pico-8 play session: no input (idle), after a click and taps of 🅾, ❎, 🅾+❎, 🅾 in the second before t = 0

[t = 1 s] idle ~1s (no d-pad/buttons)
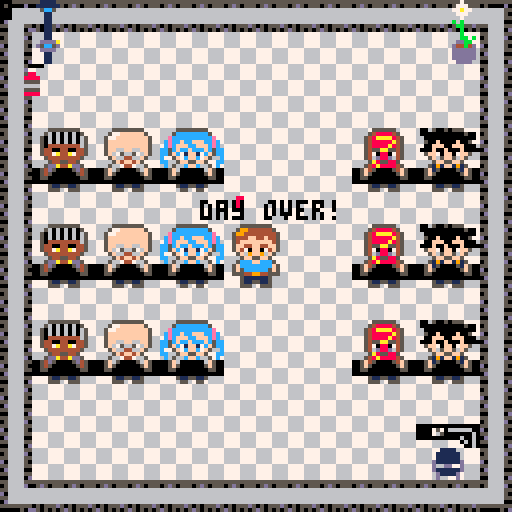
[t = 6 s] idle ~6s (no d-pad/buttons)
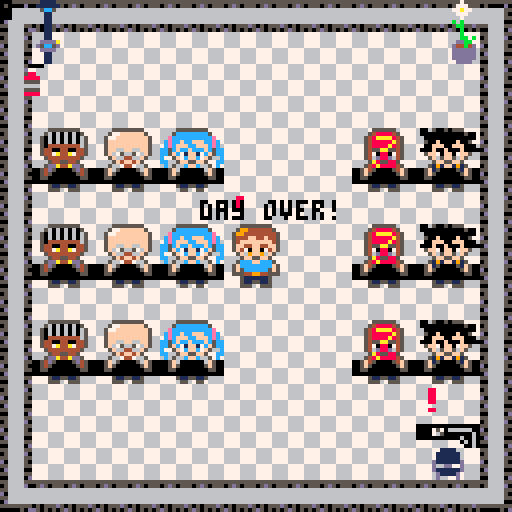

pico-8 cartridge
version 42
__lua__
function _init()
	x=0
	y=0
	pause = false
	day_over = 
	mset(7, 6, 23)
	day_start = -1
end
function _update()
		player_pos = {flr(x+7), flr(y+8)} // global var of player
		if (not pause) then
			_solveevent()
		elseif (time() - time_paused >= timer) then
			pause = false
		end
		to_the_right = fget(mget(x+9,y+8))
		to_the_left = fget(mget(x+6,y+8))
		to_the_top = fget(mget(x+8,y+7))
		to_the_bottom = fget(mget(x+8,y+9))
		if (pause) then
			speed = 0
		elseif (btn(5)) then
			speed = 0.3
		else
			speed = 0.2
		end
		if day_over then
			speed = 0
		end
		if (btn(1) and to_the_right != 2) x+=speed
		if (btn(0) and to_the_left != 2) x-=speed
		if (btn(2) and to_the_top != 2) y-=speed
		if (btn(3) and to_the_bottom != 2) y+=speed
end
function _draw()
	cls()
	palt(0, false)
	palt(3, true)
	map(x,y, 0,0, 16,16,0)
	if  (not pause) then
		spr(2, 56,56 , 2, 2)
	else
	 spr(108, 56, 56, 2, 2)
	end
	print(player_pos[2])
	if day_over then
		if player_pos[2] == 1 then
			c = 7
		else
			c = 0
		end
		print("day over!", 50, 50, c)
	end
	_gameloop()
end
evpos={{1,9},{3,9},{5,9},{11,9},{13,9},{1,6},{3,6},{5,6},{11,6},{13,6},{1,12},{3,12},{5,12},{11,12},{13,12}}
function _gameloop()
day = 1
morale = 3
day_over=false
if not day_over then
	_startday(day, morale)
end
if (day_start == -1) then
	day_start = time()
elseif (time()-day_start >= 1) then
	day_over = true
end
end

function _createevent()

end

function _startday(day, diff)
if (time() >= 5 and time() % 3 == 0) then
	if (flr(rnd(10)) >= 9) then
		pos=rnd(evpos)
		mset(pos[1], pos[2], 23 + rnd(2))
	end
end
stam = 100
end

function _solveevent()
	get_event = mget(player_pos[1], player_pos[2]) // gets the sprite at the player's pos
	get_flag = fget(get_event) // gets the flag of the sprite
	timers = {5, 10, 15} // different times for each event
	timer = timers[get_event-22] // offset the sprites to get the timer for the event
	if (get_flag==4) then //checks if event pos is equal to player pos
		if (btn(4) and not pause) then
			pause = true
			mset(player_pos[1], player_pos[2], 4)
			time_paused = time()
		// implements a global timer here
		// do the pause and check curr time
		// in the update func loop
		// wait timer (solving event)
		// clear event
		
		end	
	end
end
__gfx__
33355555555553333333555555553333666677775566665555555555555555555555555555666655556666556666777746666664666677776666771111667777
3354444444444533333599444444533366667777056666d005d50555050000d0050000d0056666d0056666d06666777756666666666677776666711111167777
35444444444444533359944444444533666677775566665566666666556666666666665566666655556666660000000046666666000000006666711111167777
544444fff4444445335444ff44f4453366667777d066665066666666d06666666666665066666650d066666600007570d6666666666666006666d111111d7777
5444ffffff4444453354ffffffff4533777766665566665566666666556666666666665566666655556666660000765047444444000000607777d66dd77d6666
544ffffffff44445335ff44ff44ff533777766660d666600666666660d66666666666600666666000d6666660000000057111115000600607777d111111d6666
544fffffffff4445335f470ff074f5337777666655666655050555d55566665555666655555555555555555577776666447111147770606077776d1111d76666
54660ffff0664f453335f69ff96f5333777766660066660dd50505050066660d0066660d0000050d0000050d777766665557777d7777006077776d6677d76666
35779ffff977ff4533335ff55ff53333666677775566665000067777666677776666777766667777555755554447444466667777444444444444444466667777
35fffffffffff5533335cccffccc533366667777056666d77666777766688777688678876668877705777555547775d566667777545555d5545555d566667777
335ffffffff15533335fccccccccf533666677775566665886667777666887776886788768688787677a7766477a774466667777444444444444444466667777
3511111111111153335f5cccccc5f53366667777d06666888866777766688777688678876868878766777666d577754566667777d5555545d555554566667777
51d111111111d1153355544994455533777766665566665555776666777886667887688678788686666766664447444477776666444446666664444477776666
5f5aaa99aaaa5ff53333511111153333777766660d666666667766667777666677776666777766666b6b66665b5b5555777766665554566666665d5477776666
3551111111111553333351155115333377776666556666555577666677788666788768867878868605bb55d544bb444477776666444446666666444477776666
33555553335555333333555335553333777766660066668888776666777766667777666677776666d50b0505555b545d777766665555d6666666555577776666
3333555555553333333355555555333333333333333333336666777766667777666677776666777766667777666b777755111155444447444444444466667777
3335000000005333385588888888533333333333333333336666777886667777666677776666777766667777666bb7b701111115545557111115555466667777
3350000ff000053338888888888885333333333333333333666677788666777766667777666677776666777766ddbb77665cc566444444711114444466667777
3350000ff0000533335888888888e533333333333333333366667778866677776666777766667777666677776d44b4d766611666d5555557777d555566667777
33500ffffff005333388888888f4e533333333333333333377776668877766667777666677776666777766667dddddd666611666444444444444444477776666
335ff66ff66ff53388888888f44fe533333555555555533377776666777766667777666677776666777766667dddddd6666116665d5455555554555577776666
335f67066076f533335888cffc7ff533335544444444553377776668877766667777666677776666777766667dddddd6050115d5444444444444444477776666
3335f66ff66f53333385ffffffff533333544ffffff44533777766667777666677776666777766667777666677dddd66d50115055555545d5555545d77776666
33335ffeeff5333333835ff55ff533333354fdffffdf453366667777666677776666777766667777666677776666777766611777666677776666777700000000
3335771ff17753333335fddffddf5333335fffeffffff53366667777666677776666777766667777666677776666777766611777666677776666777700000000
335f77177177f533335ff8dddd8ff5333335ffeeeeff533366667777666677776666777766667777666677776666777766dddda7666677776666777700000000
335f57177175f533335d58477485d5333359999ff99995336666777766667777666677776666777766667777666677776d5cc5d7666677776666777700000000
335554499445553333555dddddd5553335f5999999995f5377776666777766667777666677776666777766667777666677dddd66777766667777666600000000
33335111111533333333544444453333335544444444553377776666777766667777666677776666777766667777666677711666777766667777666600000000
33335115511533333333544554453333333544455444533377776666777766667777666677776666777766667777666677711666777766667777666600000000
33335553355533333333555335553333333355533555333377776666777766667777666677776666777766667777666677711666777766667777666600000000
33333333333333333333333333333333333333333333333333333333333333333333333333333333333333333333333333333333333333330000000000000000
33333333333333333333333333333333333333333333333333333333333333333333333333333333333333333333333333333333333333330000000000000000
33333333333333333333333333333333333333333333333333333333333333333333333333333333333333333333333333333333333333330000000000000000
33333333333333333333333333333333333333333333333333333333333333333333333333333333333333333333333333333333333333330000000000000000
33333333333333333333333333333333333333333333333333333333333333333333333333333333333333333333333333333333333333330000000000000000
33333333333333333333333333333333333333333333333333333333333333333333333333333333333333333333333333333333333333330000000000000000
33333333333333333333333333333333333333333333333333333333333333333333333333333333333333333333333333333333333333330000000000000000
33333333333333333333333333333333333333333333333333333333333333333333333333333333333333333333333333333333333333330000000000000000
33333333333333333333333333333333333333333333333333333333333333333333333333333333333333333333333333333333333333330000000000000000
33333333333333333333333333333333333333333333333333333333333333333333333333333333333333333333333333333333333333330000000000000000
33333333333333333333333333333333333333333333333333333333333333333333333333333333333333333333333333333333333333330000000000000000
33333333333333333333333333333333333333333333333333333333333333333333333333333333333333333333333333333333333333330000000000000000
33333333333333333333333333333333333333333333333333333333333333333333333333333333333333333333333333333333333333330000000000000000
33333333333333333333333333333333333333333333333333333333333333333333333333333333333333333333333333333333333333330000000000000000
33333333333333333333333333333333333333333333333333333333333333333333333333333333333333333333333333333333333333330000000000000000
33333333333333333333333333333333333333333333333333333333333333333333333333333333333333333333333333333333333333330000000000000000
33335555555533333333555555553333333355555555333333333555555333333003500505553333333333333333333333335555555533336666555555557777
3335606060605333333577ffffff53333335cccccccc533333335488884533333000000000005003333333333333333333354444449953336665444444995777
335060606060653333577ffffffff53333ecccccccccce33333548aaaa8453333300000000000003333333333333333333544444444995330054444444499500
3350604460406533335ffffffffff5333ceccfccfffccec33335488888a4533333500f0000f00533333333333333333333544444444445330054444444444500
3350444444446533335ffffffffff5333cecfffccfffcec3333548888a8453333300fff00fff0003333333333333333333544444444445330054444444444560
3354400440044533335ff66ff66ff533cc5cfccfcccfc5cc3335455aa55453333000f00f000f00003333333333333333335f44444444f533005f44444444f560
3354475445744533335f67566576f533cc5fc71ff17cf5cc3335470880745333335ff70ff07ff5333333333333333333335f44444444f533775f44444444f560
333546d44d6453333335f664466f5333c335f7cffc7f533c333546d88d6453333335f65ff56f5333333333333333333333354444444453337775444444445060
333354455445333333335f4ff4f53333cc335ff55ff533cc33335a855885333333335ff55ff53333333333333333333333335444444533336666541111457777
3335dda44add533333356674476653333c3566cffc6653c3333548a8888453333335191ff191533333333333333333333335cc4c44cc53336665c111111c5777
3354dddaaddd4533335f66677666f533335f666cc666f533335f488aaa84f533335f19911991f5333333333333333333335fccccccccf533665fc111111cf577
33545dddddd54533335f56677665f533335f566cc665f533335f588888a5f533335f59999795f5333333333333333333335f5cccccc5f533665fd111111df577
3355566aa665553333555ddaadd555333355350ee0535533335558aaaa8555333355511111155533333333333333333333555444444555337755d44dd44d5566
3333511111153333333351111115333333335cccccc5333333335488884533333333599999953333333333333333333333335111111533337777d111111d6666
333351155115333333335115511533333333511551153333333351155115333333335115511533333333333333333333333351155115333377775d1111d56666
333355533555333333335553355533333333355335533333333355533555333333335553355533333333333333333333333355533555333377775d5675d56666
66665555555577776666555555557777666655555555777766667555555677776006500505557777000000000000000000000000000000000000000000000000
6665606060605777666577ffffff57776665cccccccc577766665488884577776000000000005007000000000000000000000000000000000000000000000000
665060606060657766577ffffffff57766ecccccccccce77666548aaaa8457776600000000000007000000000000000000000000000000000000000000000000
6650606060606577665ffffffffff5776ceccfccfffccec76665488888a4577766500f0000f00577000000000000000000000000000000000000000000000000
7750444444446566775ffffffffff5667cecfffccfffcec6777548888a8456667700fff00fff0006000000000000000000000000000000000000000000000000
7754400440044566775ff66ff66ff566cc5cfccfcccfc5cc7775455aa55456667000f00f000f0000000000000000000000000000000000000000000000000000
775447a44a744566775f67566576f566cc5fc71ff17cf5cc7775470880745666775ff70ff07ff566000000000000000000000000000000000000000000000000
77754444444456667775f664466f5666c775f7cffc7f566c777546d88d6456667775f65ff56f5666000000000000000000000000000000000000000000000000
666654455445777766665f4ff4f57777cc665ff55ff577cc66665a855885777766665ff55ff57777000000000000000000000000000000000000000000000000
6665dda44add577766656674476657776c6566cffc6657c7666548a8888457776665191ff1915777000000000000000000000000000000000000000000000000
0054d500005d4500005f65000056f500005f60000006f500005f45000054f500005f15000051f500000000000000000000000000000000000000000000000000
0054500000054500005f50000005f500005f50000005f500005f50000005f500005f50000005f500000000000000000000000000000000000000000000000000
00550000000055000055000000005500005500000000550000550000000055000055000000005500000000000000000000000000000000000000000000000000
00000000000000000000000000000000000000000000000000000000000000000000000000000000000000000000000000000000000000000000000000000000
77775115511566667777511551156666777751155115666677775115511566667777511551156666000000000000000000000000000000000000000000000000
77775556755566667777555675556666777765567557666677775556755566667777555675556666000000000000000000000000000000000000000000000000
__gff__
0000000001020202020202020302010100000000000202040404060100010200000000000000040400040502020102000000000000000000000000000200000000000000000000000000000000000000000000000000000000000000000000000000000000000000000000000000000000000000000000000002000000000000
0101010101010101010100000000000001010101010101010101000000000000000000000000000000000000000000000000000000000000000000000000000000000000000000000000000000000000000000000000000000000000000000000000000000000000000000000000000000000000000000000000000000000000
__map__
072c0606060606060606060606061a083f3f3f3f3f3f3f3f3f3f3f3f3f3f3f3f3f3f3f3f3f3f3f3f3f3f3f3f3f3f3f3f3f3f3f3f3f3f3f3f3f3f00000000000000000000000000000000000000000000000000000000000000000000000000000000000000000000000000000000000000000000000000000000000000000000
053c0404040404040404040404042b053f3f3f3f3f3f3f3f3f3f3f3f3f3f3f3f3f3f3f3f3f3f3f3f3f3f3f3f3f3f3f3f3f3f3f3f3f3f3f3f3f3f00000000000000000000000000000000000000000000000000000000000000000000000000000000000000000000000000000000000000000000000000000000000000000000
151604040404040404040404040404053f3f3f3f3f3f3f3f3f3f3f3f3f3f3f3f3f3f3f3f3f3f3f3f3f3f3f3f3f3f3f3f3f3f3f3f3f3f3f3f3f3f00000000000000000000000000000000000000000000000000000000000000000000000000000000000000000000000000000000000000000000000000000000000000000000
050404040404040404040404040404053f3f3f3f3f3f3f3f3f3f3f3f3f3f3f3f3f3f3f3f3f3f3f3f3f3f3f3f3f3f3f3f3f3f3f3f3f3f3f3f3f3f00000000000000000000000000000000000000000000000000000000000000000000000000000000000000000000000000000000000000000000000000000000000000000000
058081828384850404040486878889053f3f3f3f3f3f3f3f3f3f3f3f3f3f3f3f3f3f3f3f3f3f3f3f3f3f3f3f3f3f3f3f3f3f3f3f3f3f3f3f3f3f00000000000000000000000000000000000000000000000000000000000000000000000000000000000000000000000000000000000000000000000000000000000000000000
059091929394950404040496979899053f3f3f3f3f3f3f3f3f3f3f3f3f3f3f3f3f3f3f3f3f3f3f3f3f3f3f3f3f3f3f3f3f3f3f3f3f3f3f3f3f3f00000000000000000000000000000000000000000000000000000000000000000000000000000000000000000000000000000000000000000000000000000000000000000000
050404040404040404040404040404053f3f3f3f3f3f3f3f3f3f3f3f3f3f3f3f3f3f3f3f3f3f3f3f3f3f3f3f3f3f3f3f3f3f3f3f3f3f3f3f3f3f00000000000000000000000000000000000000000000000000000000000000000000000000000000000000000000000000000000000000000000000000000000000000000000
058081828384850404040486878889053f3f3f3f3f3f3f3f3f3f3f3f3f3f3f3f3f3f3f3f3f3f3f3f3f3f3f3f3f3f3f3f3f3f3f3f3f3f3f3f3f3f00000000000000000000000000000000000000000000000000000000000000000000000000000000000000000000000000000000000000000000000000000000000000000000
059091929394950404040496979899053f3f3f3f3f3f3f3f3f3f3f3f3f3f3f3f3f3f3f3f3f3f3f3f3f3f3f3f3f3f3f3f3f3f3f3f3f3f3f3f3f3f00000000000000000000000000000000000000000000000000000000000000000000000000000000000000000000000000000000000000000000000000000000000000000000
050404040404040404040404040404053f3f3f3f3f3f3f3f3f3f3f3f3f3f3f3f3f3f3f3f3f3f3f3f3f3f3f3f3f3f3f3f3f3f3f3f3f3f3f3f3f3f00000000000000000000000000000000000000000000000000000000000000000000000000000000000000000000000000000000000000000000000000000000000000000000
058081828384850404040486878889053f3f3f3f3f3f3f3f3f3f3f3f3f3f3f3f3f3f3f3f3f3f3f3f3f3f3f3f3f3f3f3f3f3f3f3f3f3f3f3f3f3f00000000000000000000000000000000000000000000000000000000000000000000000000000000000000000000000000000000000000000000000000000000000000000000
059091929394950404040496979899053f3f3f3f3f3f3f3f3f3f3f3f3f3f3f3f3f3f3f3f3f3f3f3f3f3f3f3f3f3f3f3f3f3f3f3f3f3f3f3f3f3f00000000000000000000000000000000000000000000000000000000000000000000000000000000000000000000000000000000000000000000000000000000000000000000
050404040404040404040404040404053f3f3f3f3f3f3f3f3f3f3f3f3f3f3f3f3f3f3f3f3f3f3f3f3f3f3f3f3f3f3f3f3f3f3f3f3f3f3f3f3f3f00000000000000000000000000000000000000000000000000000000000000000000000000000000000000000000000000000000000000000000000000000000000000000000
050404040404040404040404040b0d053f3f3f3f3f3f3f3f3f3f3f3f3f3f3f3f3f3f3f3f3f3f3f3f3f3f3f3f3f3f3f3f3f3f3f3f3f3f3f3f3f3f00000000000000000000000000000000000000000000000000000000000000000000000000000000000000000000000000000000000000000000000000000000000000000000
050404040404040404040404040e0f053f3f3f3f3f3f3f3f3f3f3f3f3f3f3f3f3f3f3f3f3f3f3f3f3f3f3f3f3f3f3f3f3f3f3f3f3f3f3f3f3f3f00000000000000000000000000000000000000000000000000000000000000000000000000000000000000000000000000000000000000000000000000000000000000000000
0a0606060606060606060606060606093f3f3f3f3f3f3f3f3f3f3f3f3f3f3f3f3f3f3f3f3f3f3f3f3f3f3f3f3f3f3f3f3f3f3f3f3f3f3f3f3f3f00000000000000000000000000000000000000000000000000000000000000000000000000000000000000000000000000000000000000000000000000000000000000000000
3f3f3f3f3f3f3f3f3f3f3f3f3f3f3f3f3f3f3f3f3f3f3f3f3f3f3f3f3f3f3f3f3f3f3f3f3f3f3f3f3f3f3f3f3f3f3f3f3f3f3f3f3f3f3f3f3f3f00000000000000000000000000000000000000000000000000000000000000000000000000000000000000000000000000000000000000000000000000000000000000000000
3f3f3f3f3f3f3f3f3f3f3f3f3f3f3f3f3f3f3f3f3f3f3f3f3f3f3f3f3f3f3f3f3f3f3f3f3f3f3f3f3f3f3f3f3f3f3f3f3f3f3f3f3f3f3f3f3f3f00000000000000000000000000000000000000000000000000000000000000000000000000000000000000000000000000000000000000000000000000000000000000000000
3f3f3f3f3f3f3f3f3f3f3f3f3f3f3f3f3f3f3f3f3f3f3f3f3f3f3f3f3f3f3f3f3f3f3f3f3f3f3f3f3f3f3f3f3f3f3f3f3f3f3f3f3f3f3f3f3f3f00000000000000000000000000000000000000000000000000000000000000000000000000000000000000000000000000000000000000000000000000000000000000000000
3f3f3f3f3f3f3f3f3f3f3f3f3f3f3f3f3f3f3f3f3f3f3f3f3f3f3f3f3f3f3f3f3f3f3f3f3f3f3f3f3f3f3f3f3f3f3f3f3f3f3f3f3f3f3f3f3f3f00000000000000000000000000000000000000000000000000000000000000000000000000000000000000000000000000000000000000000000000000000000000000000000
3f3f3f3f3f3f3f3f3f3f3f3f3f3f3f3f3f3f3f3f3f3f3f3f3f3f3f3f3f3f3f3f3f3f3f3f3f3f3f3f3f3f3f3f3f3f3f3f3f3f3f3f3f3f3f3f3f3f00000000000000000000000000000000000000000000000000000000000000000000000000000000000000000000000000000000000000000000000000000000000000000000
3f3f3f3f3f3f3f3f3f3f3f3f3f3f3f3f3f3f3f3f3f3f3f3f3f3f3f3f3f3f3f3f3f3f3f3f3f3f3f3f3f3f3f3f3f3f3f3f3f3f3f3f3f3f3f3f3f3f3f3f3f3f3f3f3f3f3f00000000000000000000000000000000000000000000000000000000000000000000000000000000000000000000000000000000000000000000000000
3f3f3f3f3f3f3f3f3f3f3f3f3f3f3f3f3f3f3f3f3f3f3f3f3f3f3f3f3f3f3f3f3f3f3f3f3f3f3f3f3f3f3f3f3f3f3f3f3f3f3f3f3f3f3f3f3f3f3f3f3f3f3f3f3f3f3f00000000000000000000000000000000000000000000000000000000000000000000000000000000000000000000000000000000000000000000000000
3f3f3f3f3f3f3f3f3f3f3f3f3f3f3f3f3f3f3f3f3f3f3f3f3f3f3f3f3f3f3f3f3f3f3f3f3f3f3f3f3f3f3f3f3f3f3f3f3f3f3f3f3f3f3f3f3f3f3f3f3f3f3f3f3f3f3f00000000000000000000000000000000000000000000000000000000000000000000000000000000000000000000000000000000000000000000000000
0000003f3f3f3f3f3f3f3f3f3f3f3f3f3f3f3f3f3f3f3f3f3f3f3f3f3f3f3f3f3f3f3f3f3f3f3f3f3f3f3f3f3f3f3f3f3f3f3f3f3f3f3f3f3f3f3f3f3f3f3f3f3f3f3f00000000000000000000000000000000000000000000000000000000000000000000000000000000000000000000000000000000000000000000000000
0000003f3f3f3f3f3f3f3f3f3f3f3f3f3f3f3f3f3f3f3f3f3f3f3f3f3f3f3f3f3f3f3f3f3f3f3f3f3f3f3f3f3f3f3f3f3f3f3f3f3f3f3f3f3f3f3f3f3f3f3f3f3f3f3f00000000000000000000000000000000000000000000000000000000000000000000000000000000000000000000000000000000000000000000000000
0000003f3f3f3f3f3f3f3f3f3f3f3f3f3f3f3f3f3f3f3f3f3f3f3f3f3f3f3f3f3f3f3f3f3f3f3f3f3f3f3f3f3f3f3f3f3f3f3f3f3f3f3f3f3f3f3f3f3f3f3f3f3f3f3f00000000000000000000000000000000000000000000000000000000000000000000000000000000000000000000000000000000000000000000000000
0000003f3f3f3f3f3f3f3f3f3f3f3f3f3f3f3f3f3f3f3f3f3f3f3f3f3f3f3f3f3f3f3f3f3f3f3f3f3f3f3f3f3f3f3f3f3f3f3f3f3f3f3f3f3f3f3f3f3f3f3f3f3f3f3f00000000000000000000000000000000000000000000000000000000000000000000000000000000000000000000000000000000000000000000000000
0000003f3f3f3f3f3f3f3f3f3f3f3f3f3f3f3f3f3f3f3f3f3f3f3f3f3f3f3f3f3f3f3f3f3f3f3f3f3f3f3f3f3f3f3f3f3f3f3f3f3f3f3f3f3f3f3f3f3f3f3f3f3f3f3f00000000000000000000000000000000000000000000000000000000000000000000000000000000000000000000000000000000000000000000000000
0000003f3f3f3f3f3f3f3f3f3f3f3f3f3f3f3f3f3f3f3f3f3f3f3f3f3f3f3f3f3f3f3f3f3f3f3f3f3f3f3f3f3f3f3f3f3f3f3f3f3f3f3f3f3f3f3f3f3f3f3f3f3f3f3f00000000000000000000000000000000000000000000000000000000000000000000000000000000000000000000000000000000000000000000000000
0000003f3f3f3f3f3f3f3f3f3f3f3f3f3f3f3f3f3f3f3f3f3f3f3f3f3f3f3f3f3f3f3f3f3f3f3f3f3f3f3f3f3f3f3f3f3f3f3f3f3f3f3f3f3f3f3f3f3f3f3f0404040400000000000000000000000000000000000000000000000000000000000000000000000000000000000000000000000000000000000000000000000000
0000003f3f3f3f3f3f3f3f3f3f3f3f3f3f3f3f3f3f3f3f3f3f3f3f3f3f3f3f3f3f3f3f3f3f3f3f3f3f3f3f3f3f3f3f3f3f3f3f3f3f3f3f3f3f3f3f3f3f3f3f0404040400000000000000000000000000000000000000000000000000000000000000000000000000000000000000000000000000000000000000000000000000
